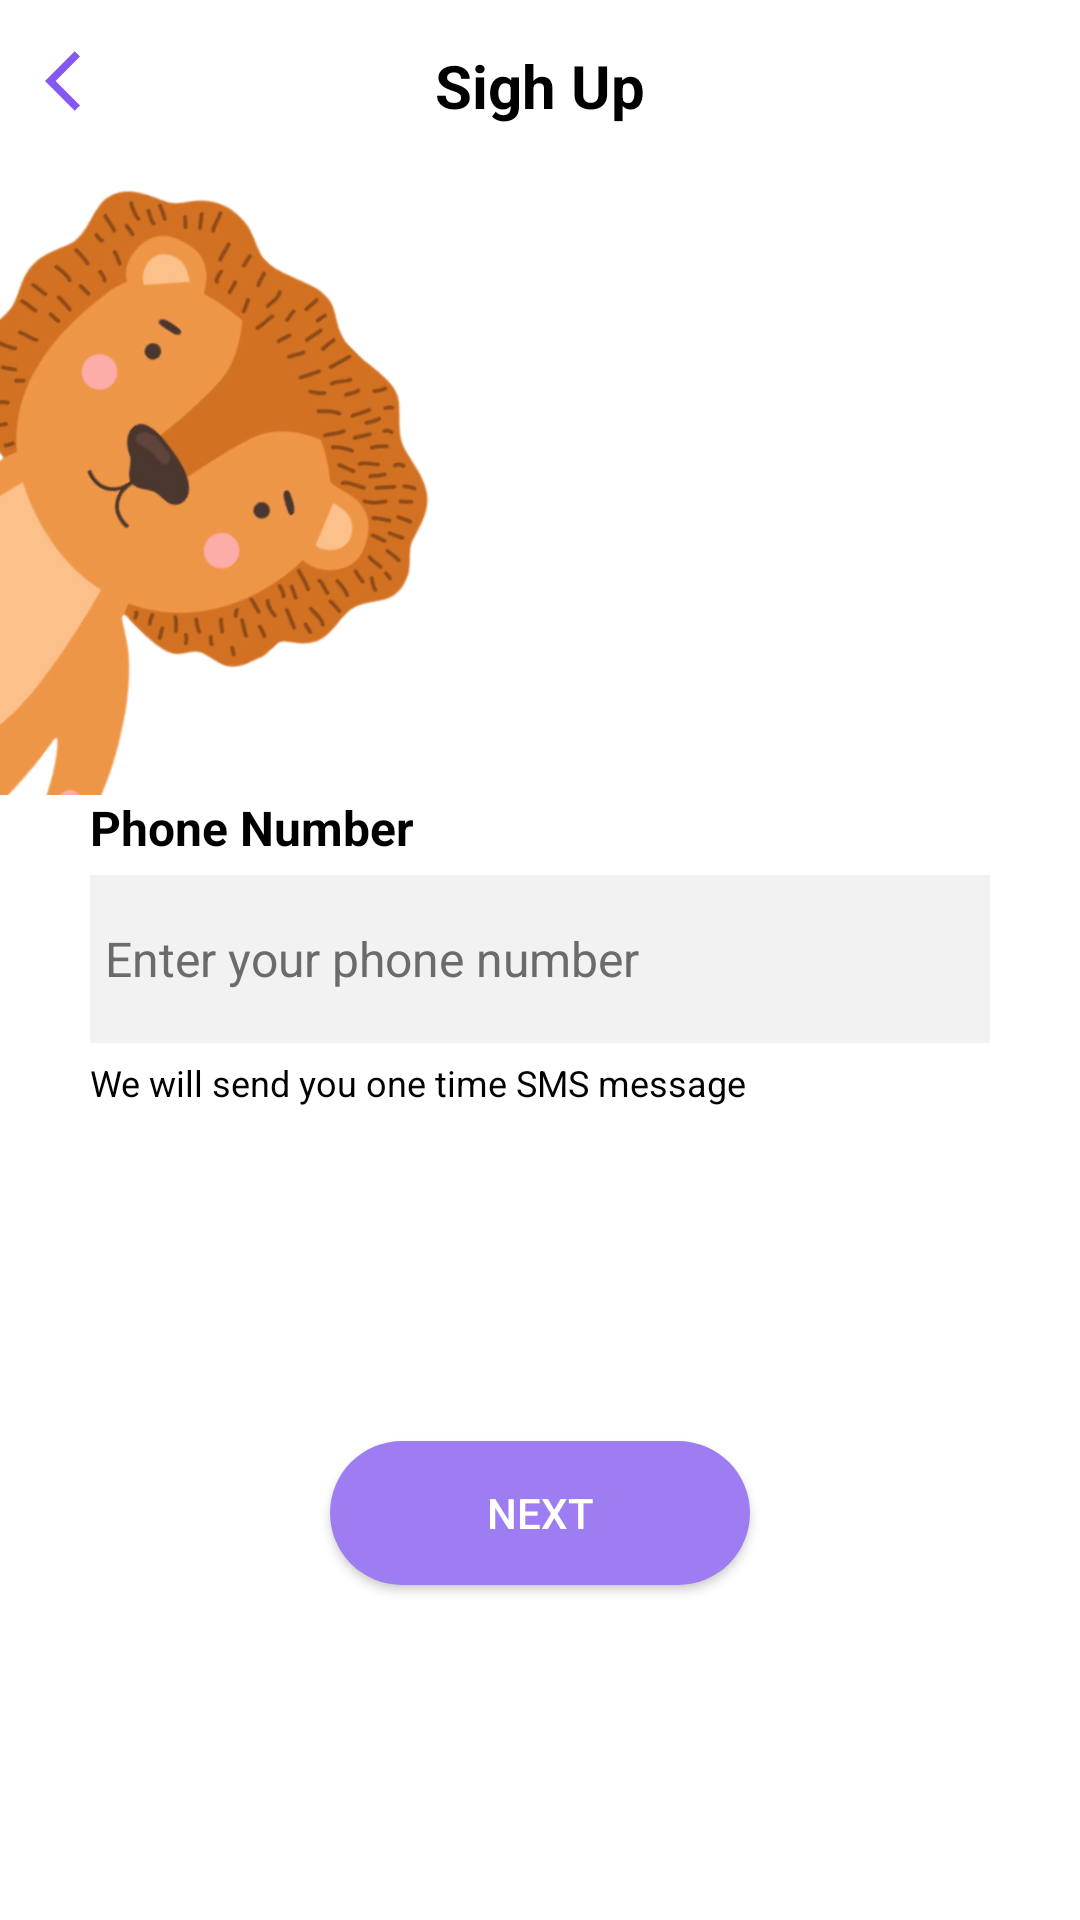

The Android layout XML behind this screen, and the referenced resources:
<!-- AndroidManifest.xml: application theme Theme.Zappy -->
<!-- res/layout/fragment_sigup_phone.xml -->
<?xml version="1.0" encoding="utf-8"?>
<LinearLayout xmlns:android="http://schemas.android.com/apk/res/android"
    xmlns:app="http://schemas.android.com/apk/res-auto"
    xmlns:tools="http://schemas.android.com/tools"
    android:layout_width="match_parent"
    android:layout_height="match_parent"
    android:background="@color/white"
    android:orientation="vertical">

    <FrameLayout
        android:layout_width="match_parent"
        android:layout_height="wrap_content"
        android:paddingHorizontal="15dp"
        android:paddingTop="15dp">

        <TextView
            android:id="@+id/textView3"
            android:layout_width="wrap_content"
            android:layout_height="wrap_content"
            android:layout_gravity="center"
            android:text="Sigh Up"
            android:textColor="@color/black"
            android:textSize="20sp"
            android:textStyle="bold" />

        <ImageView
            android:id="@+id/imageView"
            android:layout_width="wrap_content"
            android:layout_height="wrap_content"
            android:src="@drawable/ic_arrow_back_deep_purple" />
    </FrameLayout>

    <LinearLayout
        android:layout_width="match_parent"
        android:layout_height="match_parent"
        android:layout_weight="1"
        android:orientation="vertical">

        <androidx.constraintlayout.widget.ConstraintLayout
            android:id="@+id/linearLayout"
            android:layout_width="match_parent"
            android:layout_height="wrap_content"
            android:layout_weight="1"
            android:orientation="horizontal">


            <ImageView
                android:id="@+id/imageView3"
                android:layout_width="0dp"
                android:layout_height="0dp"
                android:rotation="45"
                android:src="@drawable/lion"
                app:layout_constraintEnd_toEndOf="parent"
                app:layout_constraintHeight_percent="1.38"
                app:layout_constraintTop_toTopOf="parent"
                app:layout_constraintWidth_percent="1.9" />


        </androidx.constraintlayout.widget.ConstraintLayout>

        <LinearLayout
            android:layout_width="match_parent"
            android:layout_height="wrap_content"
            android:layout_weight="1"
            android:orientation="vertical">

            <LinearLayout
                android:layout_width="match_parent"
                android:layout_height="wrap_content"
                android:orientation="vertical"
                android:paddingHorizontal="30dp">

                <TextView
                    android:id="@+id/textView"
                    android:layout_width="match_parent"
                    android:layout_height="wrap_content"
                    android:text="Phone Number"
                    android:textStyle="bold"
                    android:textColor="@color/black"
                    android:textSize="16sp" />

                <EditText

                    android:id="@+id/editTextText"
                    android:layout_width="match_parent"
                    android:layout_height="56dp"
                    android:layout_marginVertical="5dp"
                    android:background="#f2f2f2"
                    android:hint="Enter your phone number"
                    android:inputType="number"
                    android:padding="5dp"
                    android:textColorHint="@color/gray"
                    android:textSize="16sp" />

                <TextView
                    android:id="@+id/textView2"
                    android:layout_width="match_parent"
                    android:layout_height="wrap_content"
                    android:text="We will send you one time SMS message"
                    android:textColor="@color/black"
                    android:textSize="12sp" />

            </LinearLayout>

            <LinearLayout
                android:layout_width="match_parent"
                android:layout_height="wrap_content"
                android:layout_weight="0.5"
                android:gravity="center">

                <Button
                    android:id="@+id/button"
                    android:layout_width="140dp"
                    android:layout_height="wrap_content"
                    android:layout_gravity="center"
                    android:background="@drawable/bg_btn_login"
                    android:text="Next" />
            </LinearLayout>
        </LinearLayout>
    </LinearLayout>

</LinearLayout>
<!-- resources referenced by this layout -->
<resources>
  <color name="black">#FF000000</color>
  <color name="gray">#6B6B6B</color>
  <color name="white">#FFFFFFFF</color>
  <!-- drawable bg_btn_login (drawable) -->
  <?xml version="1.0" encoding="utf-8"?>
  <shape xmlns:android="http://schemas.android.com/apk/res/android">
      <solid android:color="@color/normal_purple" />
      <corners android:radius="50dp" />
  </shape>
  <!-- drawable ic_arrow_back_deep_purple (drawable) -->
  <vector android:autoMirrored="true" android:height="24dp"
      android:tint="#8558F2" android:viewportHeight="24"
      android:viewportWidth="24" android:width="24dp" xmlns:android="http://schemas.android.com/apk/res/android">
      <path android:fillColor="@android:color/white" android:pathData="M11.67,3.87L9.9,2.1 0,12l9.9,9.9 1.77,-1.77L3.54,12z"/>
  </vector>
  <!-- drawable lion: png bitmap (drawable, 113829 bytes) -->
  <style name="Theme.Zappy" parent="Base.Theme.Zappy" />
  <color name="normal_purple">#9E7DF2</color>
  <style name="Base.Theme.Zappy" parent="Theme.AppCompat">
          <item name="windowNoTitle">true</item>
          <item name="windowActionBar">false</item>
          <item name="colorPrimaryVariant">@color/black</item>
          <item name="colorOnPrimary">@color/white</item>
          
          <item name="colorOnSecondary">@color/black</item>
          
          <item name="android:statusBarColor" tools:targetApi="l">?attr/colorPrimaryVariant</item>
      </style>
</resources>
